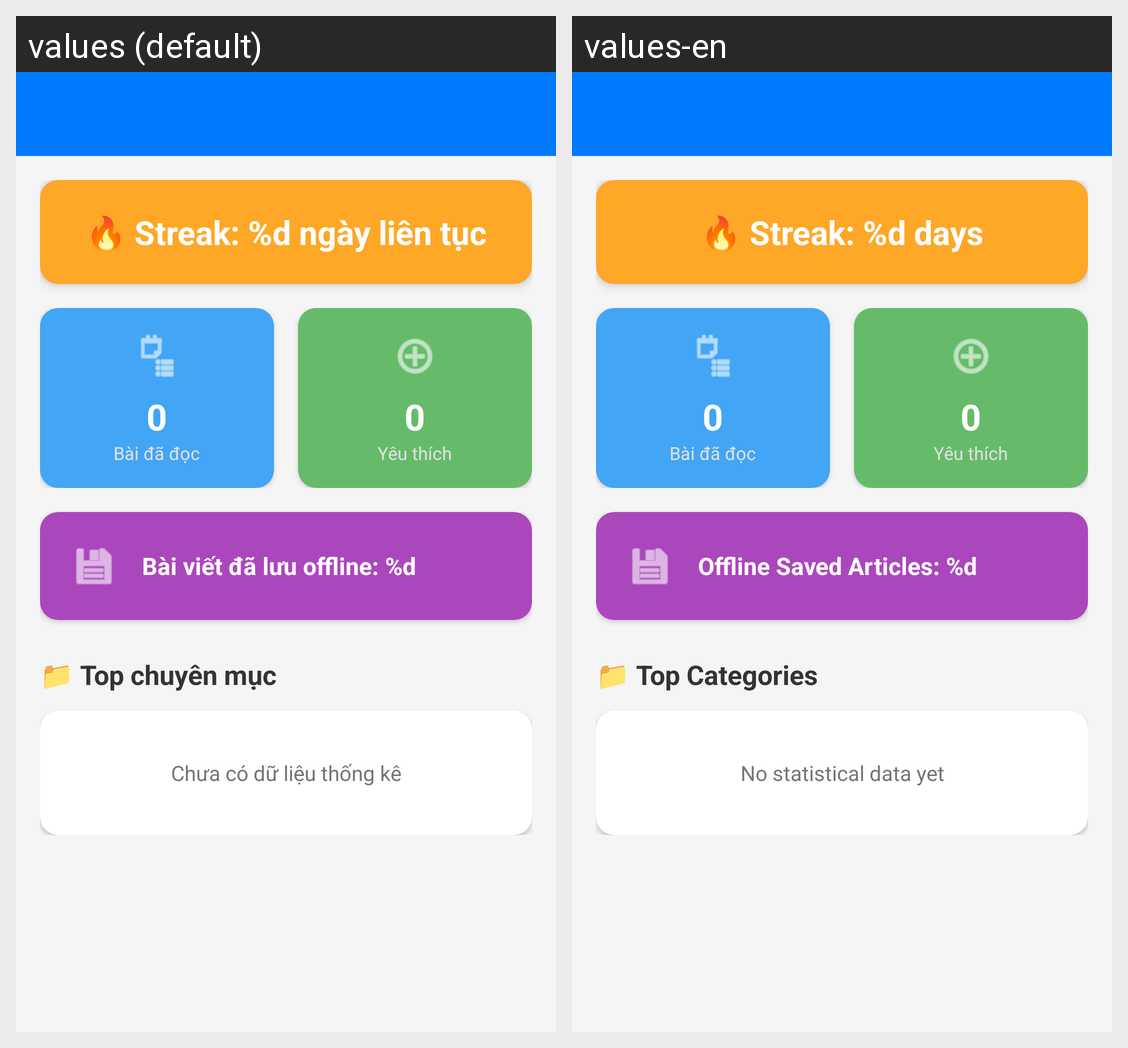

Translations of the strings shown on this Android screen, per locale in the grid:
Android screen res/layout/activity_stats.xml rendered under 2 locales, left to right: values (default), values-en. Device: Nexus 5 (rendered at 1080×1920; each locale shown at half size, 540×960, under a caption strip naming it); theme Theme.NewsPaper.
Strings drawn on this screen, with the default value and each locale's value (text and hints the layout hard-codes, and strings that could not be matched under every locale, appear in the picture but are not listed):

stats_streak
  values: 🔥 Streak: %d ngày liên tục
  values-en: 🔥 Streak: %d days

stats_total_offline
  values: Bài viết đã lưu offline: %d
  values-en: Offline Saved Articles: %d

stats_top_categories
  values: 📁 Top chuyên mục
  values-en: 📁 Top Categories

stats_no_data
  values: Chưa có dữ liệu thống kê
  values-en: No statistical data yet
